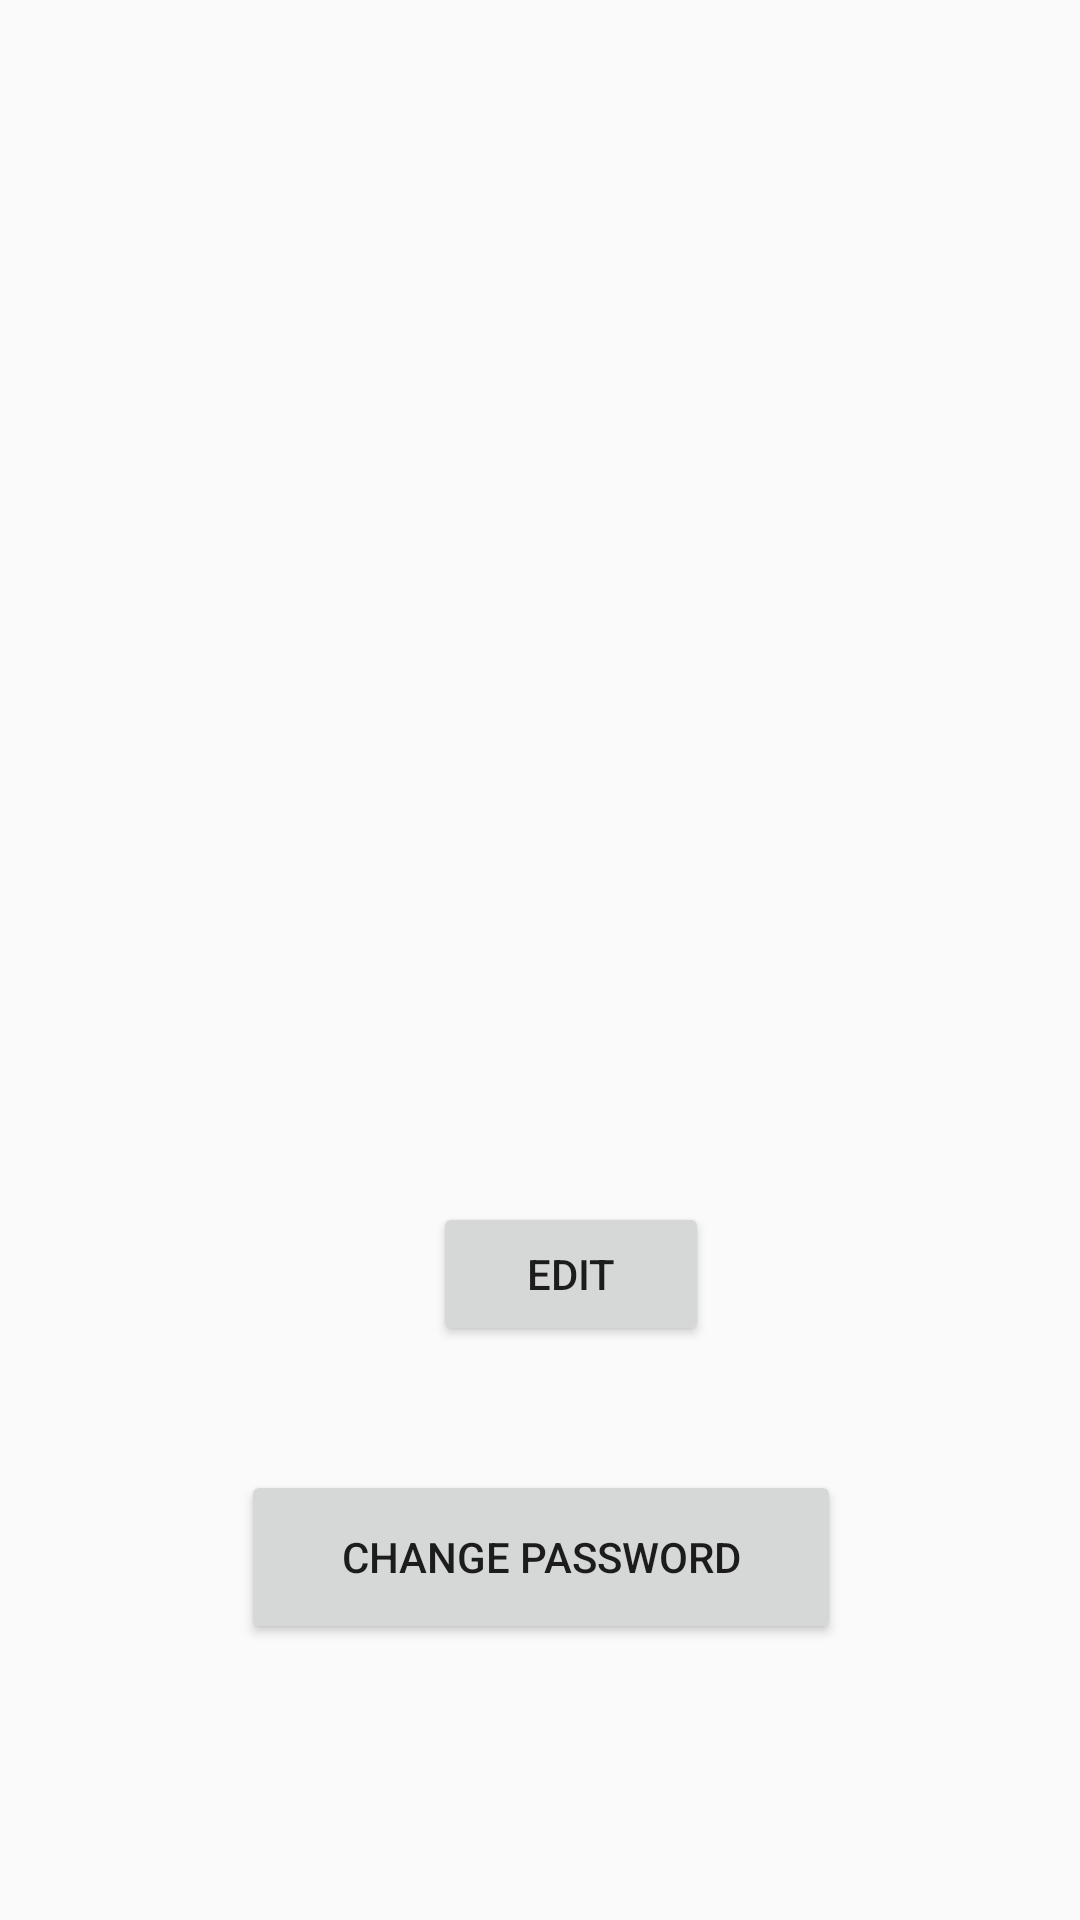

This screen was rendered from an Android layout file. Write that file and the resources it references.
<!-- AndroidManifest.xml: application theme AppTheme -->
<!-- res/layout/activity_profile.xml -->
<?xml version="1.0" encoding="utf-8"?>
<android.support.constraint.ConstraintLayout xmlns:android="http://schemas.android.com/apk/res/android"
    xmlns:app="http://schemas.android.com/apk/res-auto"
    xmlns:tools="http://schemas.android.com/tools"
    android:layout_width="match_parent"
    android:layout_height="match_parent"
    tools:context=".ProfileActivity">

    <ImageView
        android:id="@+id/ivProfilePic"
        android:layout_width="150dp"
        android:layout_height="150dp"
        android:layout_marginBottom="8dp"
        android:layout_marginEnd="8dp"
        android:layout_marginLeft="8dp"
        android:layout_marginRight="8dp"
        android:layout_marginStart="8dp"
        android:layout_marginTop="8dp"
        app:layout_constraintBottom_toBottomOf="parent"
        app:layout_constraintEnd_toEndOf="parent"
        app:layout_constraintStart_toStartOf="parent"
        app:layout_constraintTop_toTopOf="parent"
        app:layout_constraintVertical_bias="0.049"
        app:srcCompat="@mipmap/ic_launcher_round" />

    <TextView
        android:id="@+id/tvProfileName"
        android:layout_width="wrap_content"
        android:layout_height="wrap_content"
        android:layout_marginBottom="8dp"
        android:layout_marginEnd="8dp"
        android:layout_marginLeft="8dp"
        android:layout_marginRight="8dp"
        android:layout_marginStart="8dp"
        android:layout_marginTop="8dp"
        android:textSize="18dp"
        app:layout_constraintBottom_toBottomOf="parent"
        app:layout_constraintEnd_toEndOf="parent"
        app:layout_constraintHorizontal_bias="0.502"
        app:layout_constraintStart_toStartOf="parent"
        app:layout_constraintTop_toBottomOf="@+id/ivProfilePic"
        app:layout_constraintVertical_bias="0.075" />

    <TextView
        android:id="@+id/tvProfileAge"
        android:layout_width="wrap_content"
        android:layout_height="wrap_content"
        android:layout_marginBottom="8dp"
        android:layout_marginEnd="8dp"
        android:layout_marginLeft="8dp"
        android:layout_marginRight="8dp"
        android:layout_marginStart="8dp"
        android:layout_marginTop="8dp"
        android:textSize="18dp"
        app:layout_constraintBottom_toBottomOf="parent"
        app:layout_constraintEnd_toEndOf="parent"
        app:layout_constraintStart_toStartOf="parent"
        app:layout_constraintTop_toBottomOf="@+id/tvProfileName"
        app:layout_constraintVertical_bias="0.078" />

    <TextView
        android:id="@+id/tvProfileEmail"
        android:layout_width="wrap_content"
        android:layout_height="wrap_content"
        android:layout_marginBottom="8dp"
        android:layout_marginEnd="8dp"
        android:layout_marginLeft="8dp"
        android:layout_marginRight="8dp"
        android:layout_marginStart="8dp"
        android:layout_marginTop="8dp"
        android:textSize="18dp"
        app:layout_constraintBottom_toBottomOf="parent"
        app:layout_constraintEnd_toEndOf="parent"
        app:layout_constraintStart_toStartOf="parent"
        app:layout_constraintTop_toBottomOf="@+id/tvProfileAge"
        app:layout_constraintVertical_bias="0.117" />

    <Button
        android:id="@+id/btnProfileUpdate"
        android:layout_width="92dp"
        android:layout_height="wrap_content"
        android:layout_marginBottom="8dp"
        android:layout_marginEnd="80dp"
        android:layout_marginLeft="8dp"
        android:layout_marginRight="80dp"
        android:layout_marginStart="8dp"
        android:layout_marginTop="8dp"
        android:text="edit"
        app:layout_constraintBottom_toBottomOf="parent"
        app:layout_constraintEnd_toEndOf="parent"
        app:layout_constraintHorizontal_bias="0.757"
        app:layout_constraintStart_toStartOf="parent"
        app:layout_constraintTop_toBottomOf="@+id/tvProfileEmail"
        app:layout_constraintVertical_bias="0.103" />

    <Button
        android:id="@+id/btnChangePW"
        android:layout_width="200dp"
        android:layout_height="58dp"
        android:layout_marginBottom="8dp"
        android:layout_marginEnd="8dp"
        android:layout_marginLeft="8dp"
        android:layout_marginRight="8dp"
        android:layout_marginStart="8dp"
        android:layout_marginTop="8dp"
        android:text="Change Password"
        app:layout_constraintBottom_toBottomOf="parent"
        app:layout_constraintEnd_toEndOf="parent"
        app:layout_constraintHorizontal_bias="0.503"
        app:layout_constraintStart_toStartOf="parent"
        app:layout_constraintTop_toBottomOf="@+id/btnProfileUpdate"
        app:layout_constraintVertical_bias="0.285" />

    
        
        
        
        
        
        
</android.support.constraint.ConstraintLayout>
<!-- resources referenced by this layout -->
<resources>
  <style name="AppTheme" parent="Base.Theme.AppCompat.Light.DarkActionBar">
  
          
          <item name="colorPrimary">@color/colorPrimary</item>
          <item name="colorPrimaryDark">@color/colorPrimaryDark</item>
          <item name="colorAccent">@color/colorAccent</item>
      </style>
  <color name="colorPrimary">#43b764</color>
  <color name="colorPrimaryDark">#43b764</color>
  <color name="colorAccent">#6bbf99</color>
</resources>
